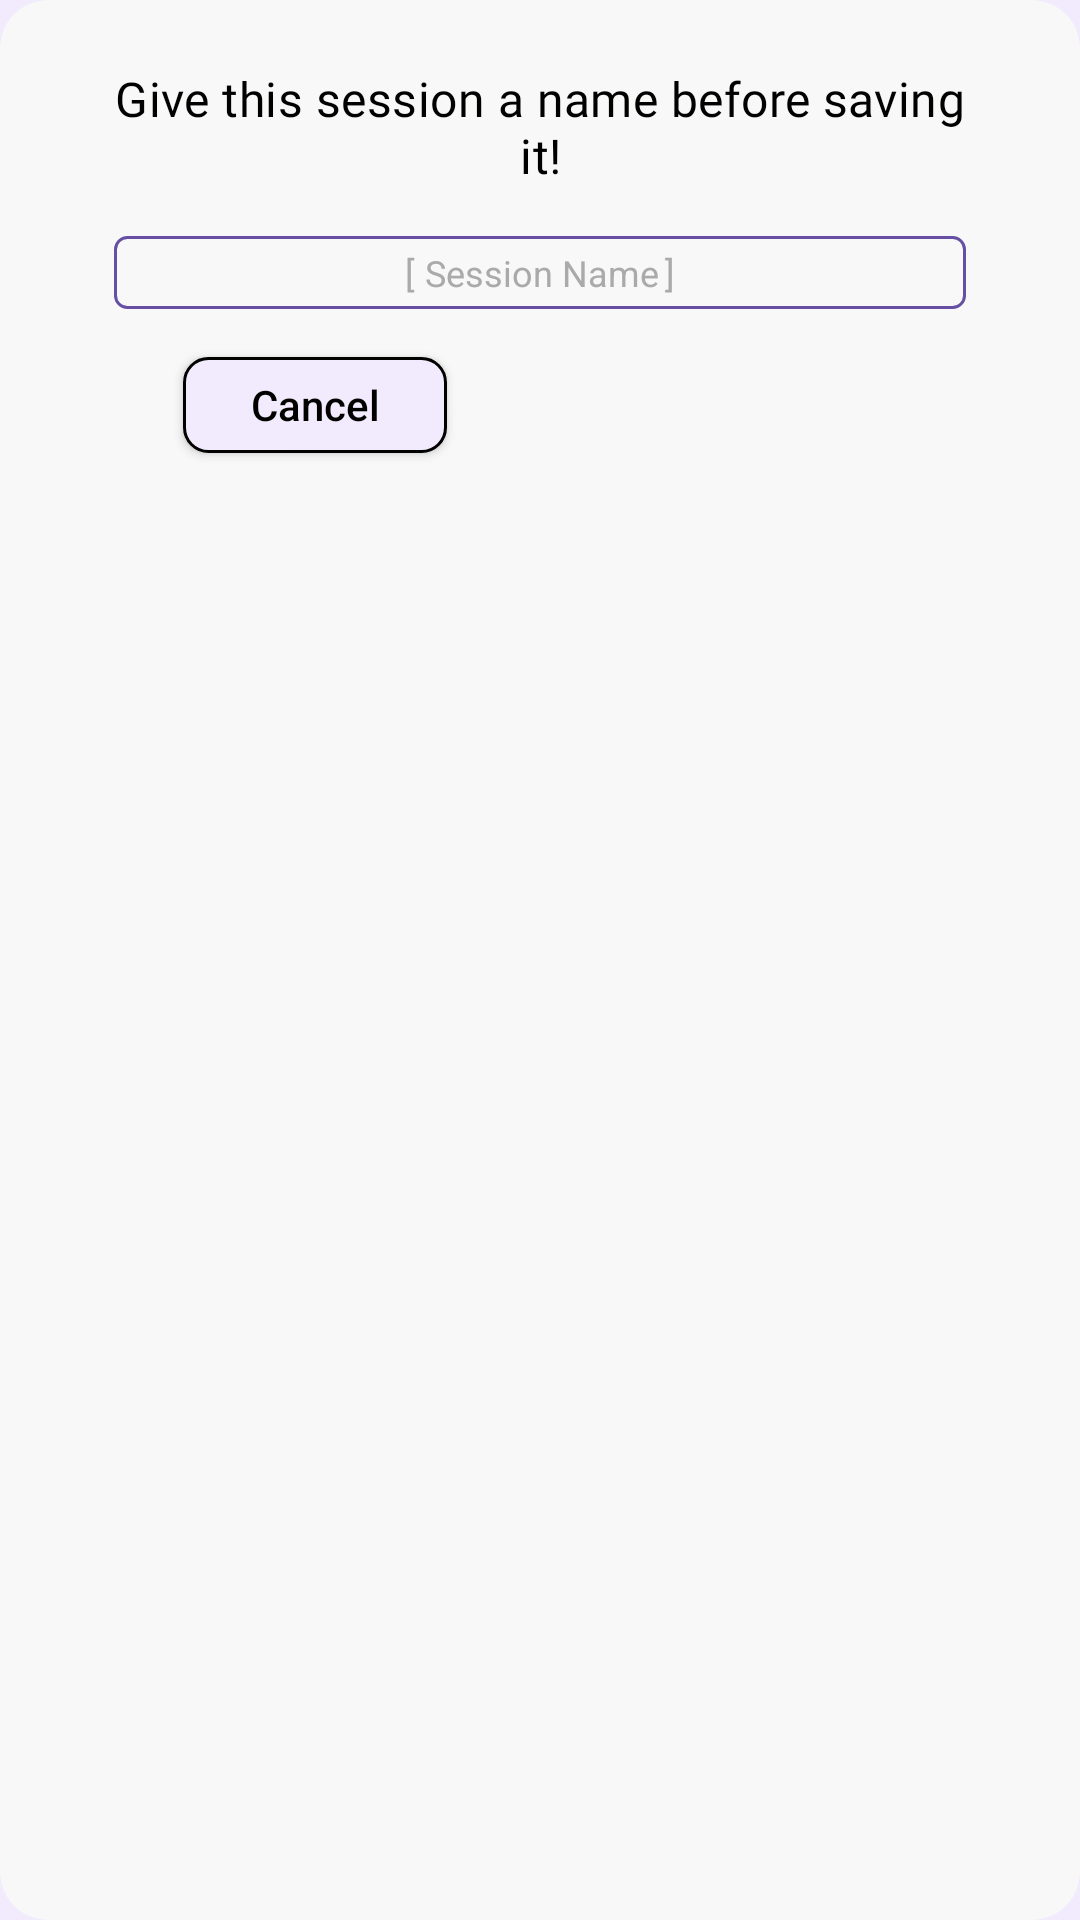

This screen was rendered from an Android layout file. Write that file and the resources it references.
<!-- AndroidManifest.xml: application theme Theme.Asclepius -->
<!-- res/layout/dialog_fragment_session.xml -->
<?xml version="1.0" encoding="utf-8"?>
<com.google.android.material.card.MaterialCardView xmlns:android="http://schemas.android.com/apk/res/android"
    xmlns:app="http://schemas.android.com/apk/res-auto"
    android:layout_width="wrap_content"
    android:layout_height="wrap_content"
    app:cardBackgroundColor="@color/white_100"
    app:cardCornerRadius="16dp"
    app:contentPaddingBottom="22dp"
    app:contentPaddingLeft="38dp"
    app:contentPaddingRight="38dp"
    app:contentPaddingTop="22dp"
    app:strokeWidth="0dp">

    <androidx.constraintlayout.widget.ConstraintLayout
        android:layout_width="match_parent"
        android:layout_height="match_parent">

        <androidx.appcompat.widget.AppCompatTextView
            android:id="@+id/tv_info"
            android:layout_width="0dp"
            android:layout_height="wrap_content"
            android:fontFamily="@font/yd_yoonche_m"
            android:letterSpacing="0.01"
            android:text="@string/give_this_session_a_name_before_saving_it"
            android:textAlignment="center"
            android:textColor="@color/black_50"
            android:textSize="16sp"
            app:autoSizeMaxTextSize="22dp"
            app:autoSizeMinTextSize="12dp"
            app:layout_constraintEnd_toEndOf="parent"
            app:layout_constraintStart_toStartOf="parent"
            app:layout_constraintTop_toTopOf="parent" />

        <androidx.appcompat.widget.AppCompatEditText
            android:id="@+id/et_session"
            android:layout_width="0dp"
            android:layout_height="wrap_content"
            android:layout_marginTop="16dp"
            android:background="@drawable/outlined_rounded_purple80_bg"
            android:digits="qwertyuiopasdfghjklzxcvbnmQWERTYUIOPASDFGHJKLZXCVBNM 1234567890"
            android:gravity="center"
            android:hint="@string/session_name"
            android:inputType="text"
            android:maxLength="25"
            android:maxLines="1"
            android:paddingVertical="4dp"
            android:textColor="@color/black_50"
            android:textColorHint="@android:color/darker_gray"
            android:textSize="12sp"
            app:layout_constraintEnd_toEndOf="parent"
            app:layout_constraintStart_toStartOf="parent"
            app:layout_constraintTop_toBottomOf="@id/tv_info" />

        <androidx.appcompat.widget.AppCompatButton
            android:id="@+id/btn_cancel"
            android:layout_width="wrap_content"
            android:layout_height="32dp"
            android:layout_marginTop="16dp"
            android:layout_marginEnd="8dp"
            android:background="@drawable/rounded_purple80_bg"
            android:maxHeight="64dp"
            android:minHeight="32dp"
            android:text="@string/cancel"
            android:textAllCaps="false"
            android:textColor="@color/black_50"
            app:layout_constraintEnd_toEndOf="@id/guideline3"
            app:layout_constraintStart_toStartOf="parent"
            app:layout_constraintTop_toBottomOf="@id/et_session" />

        <androidx.appcompat.widget.AppCompatButton
            android:id="@+id/btn_done"
            android:layout_width="wrap_content"
            android:layout_height="32dp"
            android:layout_marginStart="8dp"
            android:layout_marginTop="16dp"
            android:background="@drawable/rounded_purple_bg"
            android:maxHeight="64dp"
            android:minHeight="32dp"
            android:text="@string/done"
            android:textAllCaps="false"
            android:textColor="@color/white_100"
            app:layout_constraintEnd_toEndOf="parent"
            app:layout_constraintStart_toEndOf="@id/guideline3"
            app:layout_constraintTop_toBottomOf="@id/et_session" />

        <androidx.constraintlayout.widget.Guideline
            android:id="@+id/guideline3"
            android:layout_width="wrap_content"
            android:layout_height="wrap_content"
            android:orientation="vertical"
            app:layout_constraintGuide_percent="0.5" />

    </androidx.constraintlayout.widget.ConstraintLayout>

</com.google.android.material.card.MaterialCardView>
<!-- resources referenced by this layout -->
<resources>
  <color name="black_50">#010200</color>
  <color name="white_100">#F8F8F8</color>
  <!-- drawable outlined_rounded_purple80_bg (drawable) -->
  <?xml version="1.0" encoding="utf-8"?>
  <shape xmlns:android="http://schemas.android.com/apk/res/android">
      <corners android:radius="4dp" />
      <stroke android:color="?attr/colorPrimary" android:width="1dp" />
  </shape>
  <!-- drawable rounded_purple80_bg (drawable) -->
  <?xml version="1.0" encoding="utf-8"?>
  <shape xmlns:android="http://schemas.android.com/apk/res/android">
      <solid android:color="@color/purple_80"/>
      <corners android:radius="8dp"/>
      <stroke android:color="@color/black_50" android:width="1dp"/>
  </shape>
  <string name="cancel">Cancel</string>
  <string name="done">Done</string>
  <string name="give_this_session_a_name_before_saving_it">Give this session a name before saving it!</string>
  <string name="session_name">[\tSession Name\t]</string>
  <style name="Theme.Asclepius" parent="Base.Theme.Asclepius" />
  <color name="purple_80">#f2ebfd</color>
  <style name="Base.Theme.Asclepius" parent="Theme.Material3.Light.NoActionBar">
          
          
  
          <item name="android:windowBackground">@color/purple_80</item>
          <item name="windowSplashScreenBackground">?attr/colorPrimary</item>
          <item name="android:windowFullscreen">true</item>
      </style>
</resources>
